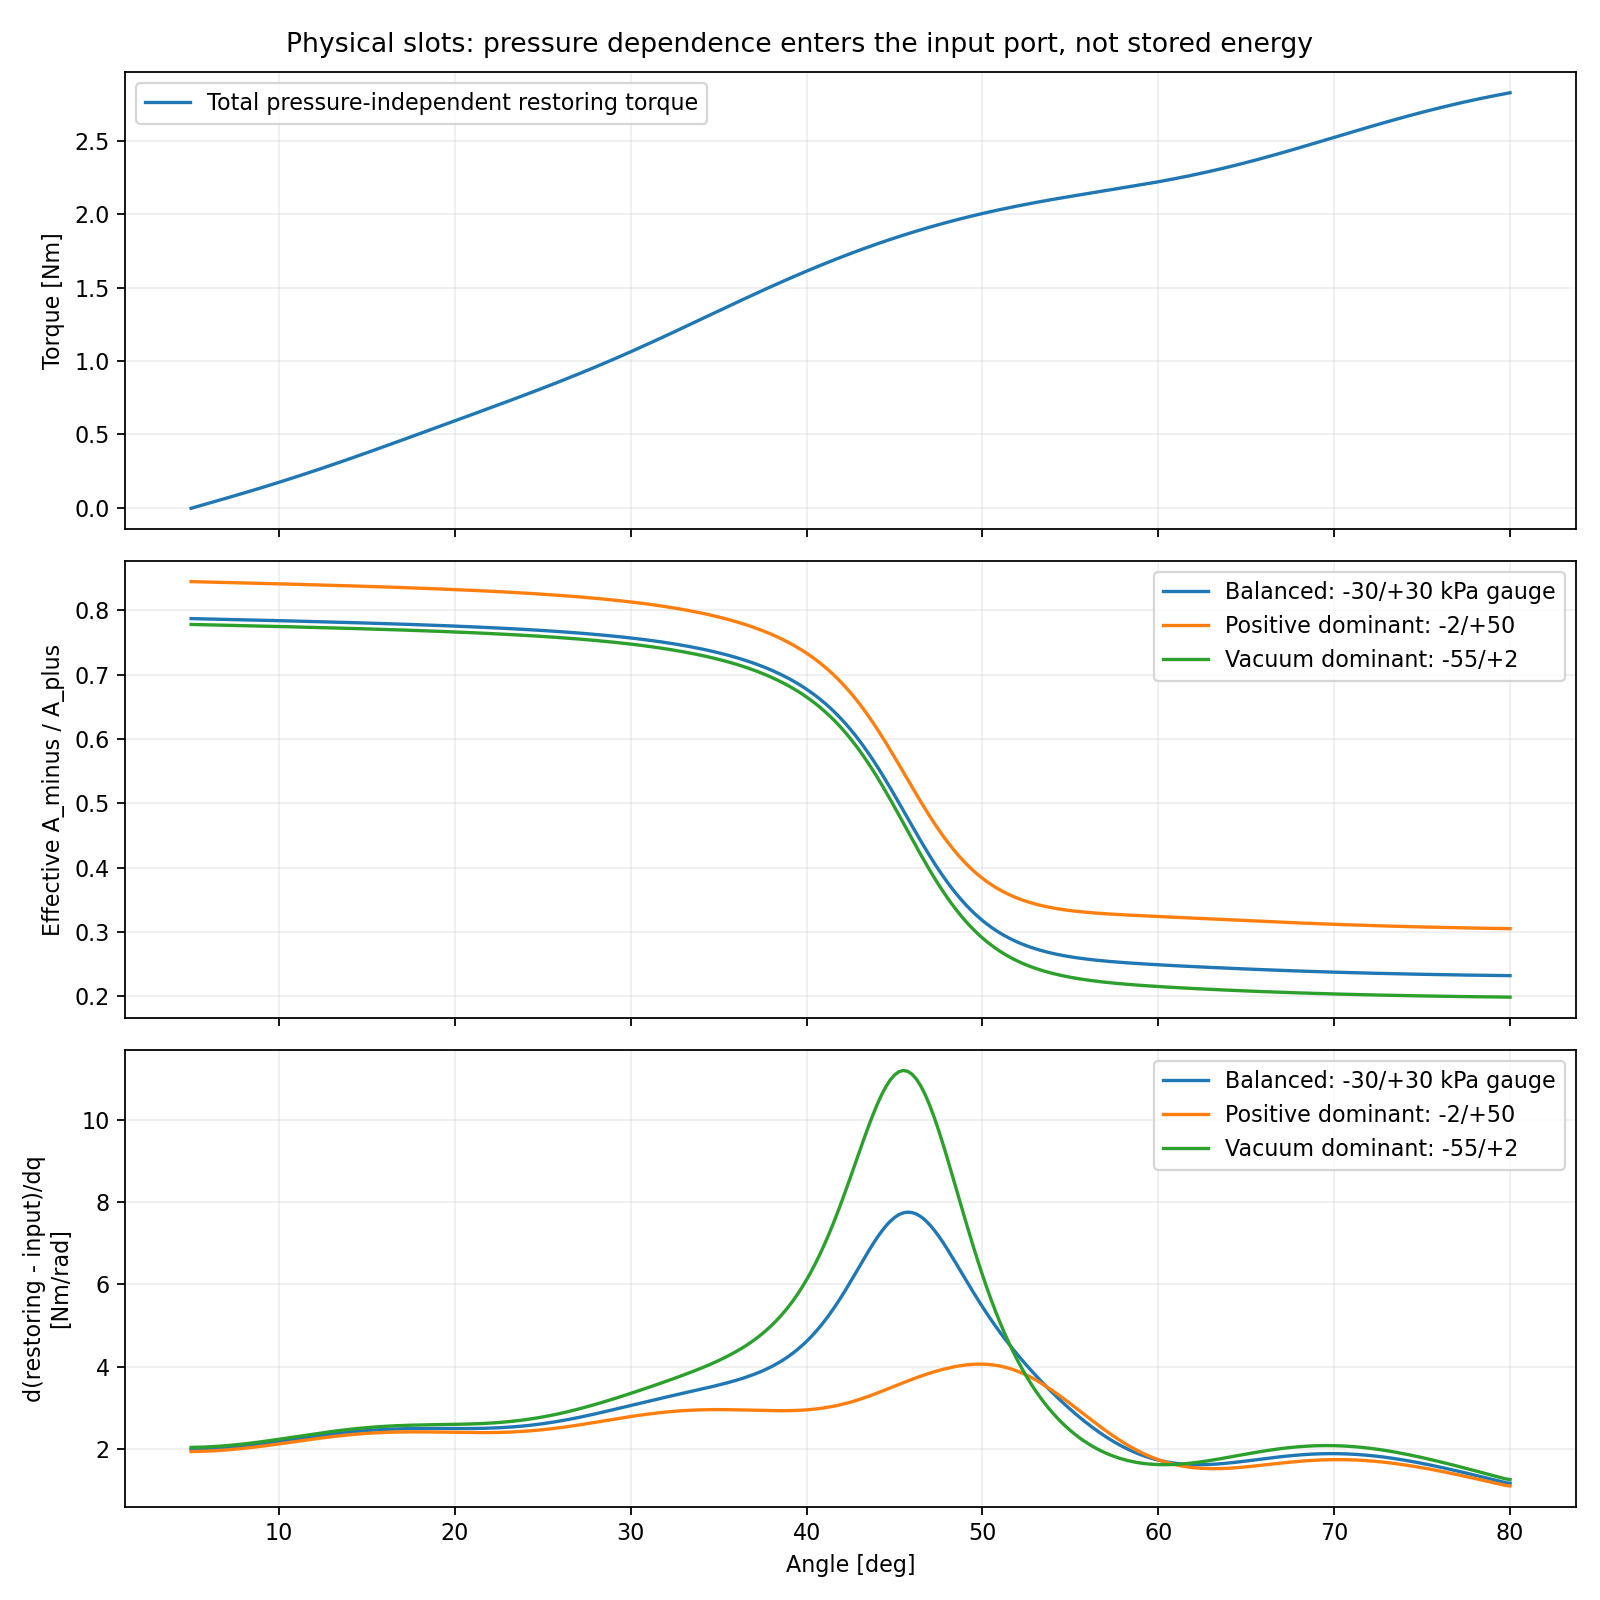

The file beside this chart, header and first rows:
angle_deg, p1_pa, p2_pa, restoring_torque_nm, input_torque_nm, area_ratio, input_balance_stiffness_nm_rad
5.0, -30000, 30000, -0.003188, 2.912, 0.7874, 1.992
5.25, -30000, 30000, 0.005346, 2.912, 0.7873, 1.994
5.5, -30000, 30000, 0.01389, 2.912, 0.7871, 1.996
5.75, -30000, 30000, 0.02245, 2.912, 0.7869, 2
6, -30000, 30000, 0.03104, 2.912, 0.7868, 2.005
6.25, -30000, 30000, 0.03964, 2.912, 0.7866, 2.01
6.5, -30000, 30000, 0.04828, 2.912, 0.7865, 2.017
6.75, -30000, 30000, 0.05695, 2.911, 0.7863, 2.024
7.0, -30000, 30000, 0.06565, 2.911, 0.7861, 2.032
7.25, -30000, 30000, 0.07439, 2.911, 0.786, 2.041
7.5, -30000, 30000, 0.08318, 2.911, 0.7858, 2.051
7.75, -30000, 30000, 0.09201, 2.911, 0.7857, 2.061
8.0, -30000, 30000, 0.1009, 2.911, 0.7855, 2.073
8.25, -30000, 30000, 0.1098, 2.911, 0.7853, 2.084
8.5, -30000, 30000, 0.1188, 2.91, 0.7852, 2.097
8.75, -30000, 30000, 0.1279, 2.91, 0.785, 2.11
9.0, -30000, 30000, 0.137, 2.91, 0.7848, 2.124
9.25, -30000, 30000, 0.1462, 2.91, 0.7847, 2.138
9.5, -30000, 30000, 0.1554, 2.91, 0.7845, 2.152
9.75, -30000, 30000, 0.1647, 2.91, 0.7843, 2.167
10.0, -30000, 30000, 0.1741, 2.91, 0.7842, 2.182
10.25, -30000, 30000, 0.1835, 2.91, 0.784, 2.197
10.5, -30000, 30000, 0.193, 2.909, 0.7838, 2.213
10.75, -30000, 30000, 0.2026, 2.909, 0.7837, 2.229
11.0, -30000, 30000, 0.2123, 2.909, 0.7835, 2.244
11.25, -30000, 30000, 0.222, 2.909, 0.7833, 2.26
11.5, -30000, 30000, 0.2318, 2.909, 0.7831, 2.275
11.75, -30000, 30000, 0.2417, 2.909, 0.7829, 2.291
12, -30000, 30000, 0.2516, 2.909, 0.7828, 2.306
12.25, -30000, 30000, 0.2616, 2.909, 0.7826, 2.321
12.5, -30000, 30000, 0.2717, 2.909, 0.7824, 2.335
12.75, -30000, 30000, 0.2818, 2.909, 0.7822, 2.349
13.0, -30000, 30000, 0.2921, 2.909, 0.782, 2.363
13.25, -30000, 30000, 0.3023, 2.909, 0.7818, 2.376
13.5, -30000, 30000, 0.3127, 2.908, 0.7817, 2.388
13.75, -30000, 30000, 0.323, 2.908, 0.7815, 2.4
14.0, -30000, 30000, 0.3335, 2.908, 0.7813, 2.411
14.25, -30000, 30000, 0.344, 2.908, 0.7811, 2.422
14.5, -30000, 30000, 0.3545, 2.908, 0.7809, 2.432
14.75, -30000, 30000, 0.3651, 2.908, 0.7807, 2.441
15, -30000, 30000, 0.3757, 2.908, 0.7805, 2.449
15.25, -30000, 30000, 0.3864, 2.908, 0.7803, 2.457
15.5, -30000, 30000, 0.3971, 2.908, 0.7801, 2.464
15.75, -30000, 30000, 0.4078, 2.908, 0.7798, 2.47
16.0, -30000, 30000, 0.4186, 2.908, 0.7796, 2.476
16.25, -30000, 30000, 0.4294, 2.908, 0.7794, 2.481
16.5, -30000, 30000, 0.4402, 2.908, 0.7792, 2.485
16.75, -30000, 30000, 0.4511, 2.908, 0.779, 2.489
17.0, -30000, 30000, 0.4619, 2.908, 0.7787, 2.492
17.25, -30000, 30000, 0.4728, 2.908, 0.7785, 2.494
17.5, -30000, 30000, 0.4837, 2.908, 0.7783, 2.496
17.75, -30000, 30000, 0.4946, 2.908, 0.7781, 2.497
18.0, -30000, 30000, 0.5055, 2.908, 0.7778, 2.498
18.25, -30000, 30000, 0.5164, 2.908, 0.7776, 2.498
18.5, -30000, 30000, 0.5274, 2.908, 0.7773, 2.499
18.75, -30000, 30000, 0.5383, 2.908, 0.7771, 2.499
19.0, -30000, 30000, 0.5492, 2.908, 0.7768, 2.498
19.25, -30000, 30000, 0.5602, 2.908, 0.7766, 2.498
19.5, -30000, 30000, 0.5711, 2.908, 0.7763, 2.498
19.75, -30000, 30000, 0.5821, 2.908, 0.776, 2.497
... 843 more rows
